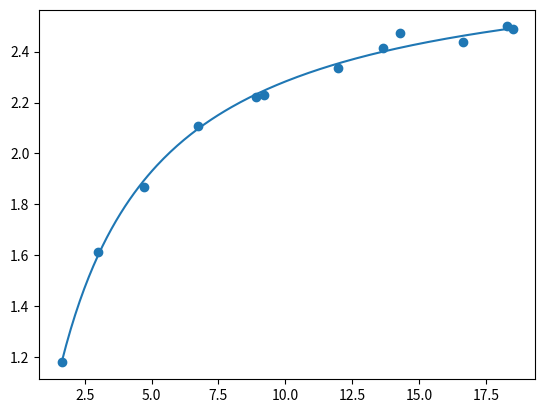

This chart was generated by the following Python code:
import numpy as np
import math


'''
Encontre os coeficientes a e b da função taxa de crescimento da saturação y=a(x/(x+b) que melhor se aproxima da seguinte lista de 12 pontos
(2.106,0.8735)...
'''

def best_line(x, y, grau=1):
    n = len(x)
    # soma das coordenadas x
    sum_x = sum(x)
    # soma das coordenadas x**2
    sum_x2 = sum(xi ** 2 for xi in x)
    # soma das coordenadas y
    sum_y = sum(y)
    #soma das coordenadas x*y
    sum_xy = sum(xi * yi for xi, yi in zip(x, y))

    # Matriz dos coeficientes
    A = [[n, sum_x], [sum_x, sum_x2]]
    # Matriz dos termos independentes
    B = [sum_y, sum_xy]

    return np.linalg.solve(A, B)

def poly(x, a, b):
    return a * (x/(x+b))
    # funcaomath.pow(x,b)

def build_func(a, b):
    def temp(x):
        return poly(x, a, b)
    return temp

if __name__ == '__main__':
    x = [1.6343, 3.0023, 4.733, 6.7357, 8.9142, 9.209, 11.9682, 13.6605, 14.3073, 16.6586, 18.3099, 18.5008]
    y = [1.1776, 1.6133, 1.8689, 2.1086, 2.2213, 2.2293, 2.3341, 2.4156, 2.4744, 2.4389, 2.499, 2.4887]
    values = [3.2763, 5.2553, 8.7318]
    if min(y) <= 0:
        k1 = abs(min(y)) + 1
    else:
        k1 = 0

    if min(x) <= 0:
        k2 = abs(min(x)) + 1
    else:
        k2 = 0

    yt = [yi + k1 for yi in y]

    y_ = (np.divide(1,y))

    xt = [xi + k2 for xi in x]

    x_ = np.divide(1,x)
    grau = 1

    a0, a1 = best_line(x_, y_, grau)

    a = 1/a0

    b = a1/a0
    print('Coeficientes da reta')
    print(f'{a0 = } e {a1 = }')

    print('Coeficientes')
    print(f'{a = } e {b = }')

    p = build_func(a, b)

    def q(x):
        return p(x+k2) - k1

    px = [p(vi) for vi in values]
    print(f'{px = }')

    # visualização

    import matplotlib.pyplot as plt

    plt.scatter(x, y)

    t = np.linspace(min(x), max(x), 200)
    qt = [q(ti) for ti in t]

    plt.plot(t, qt)

    plt.savefig('best_poly_regressao_potencia.png')
